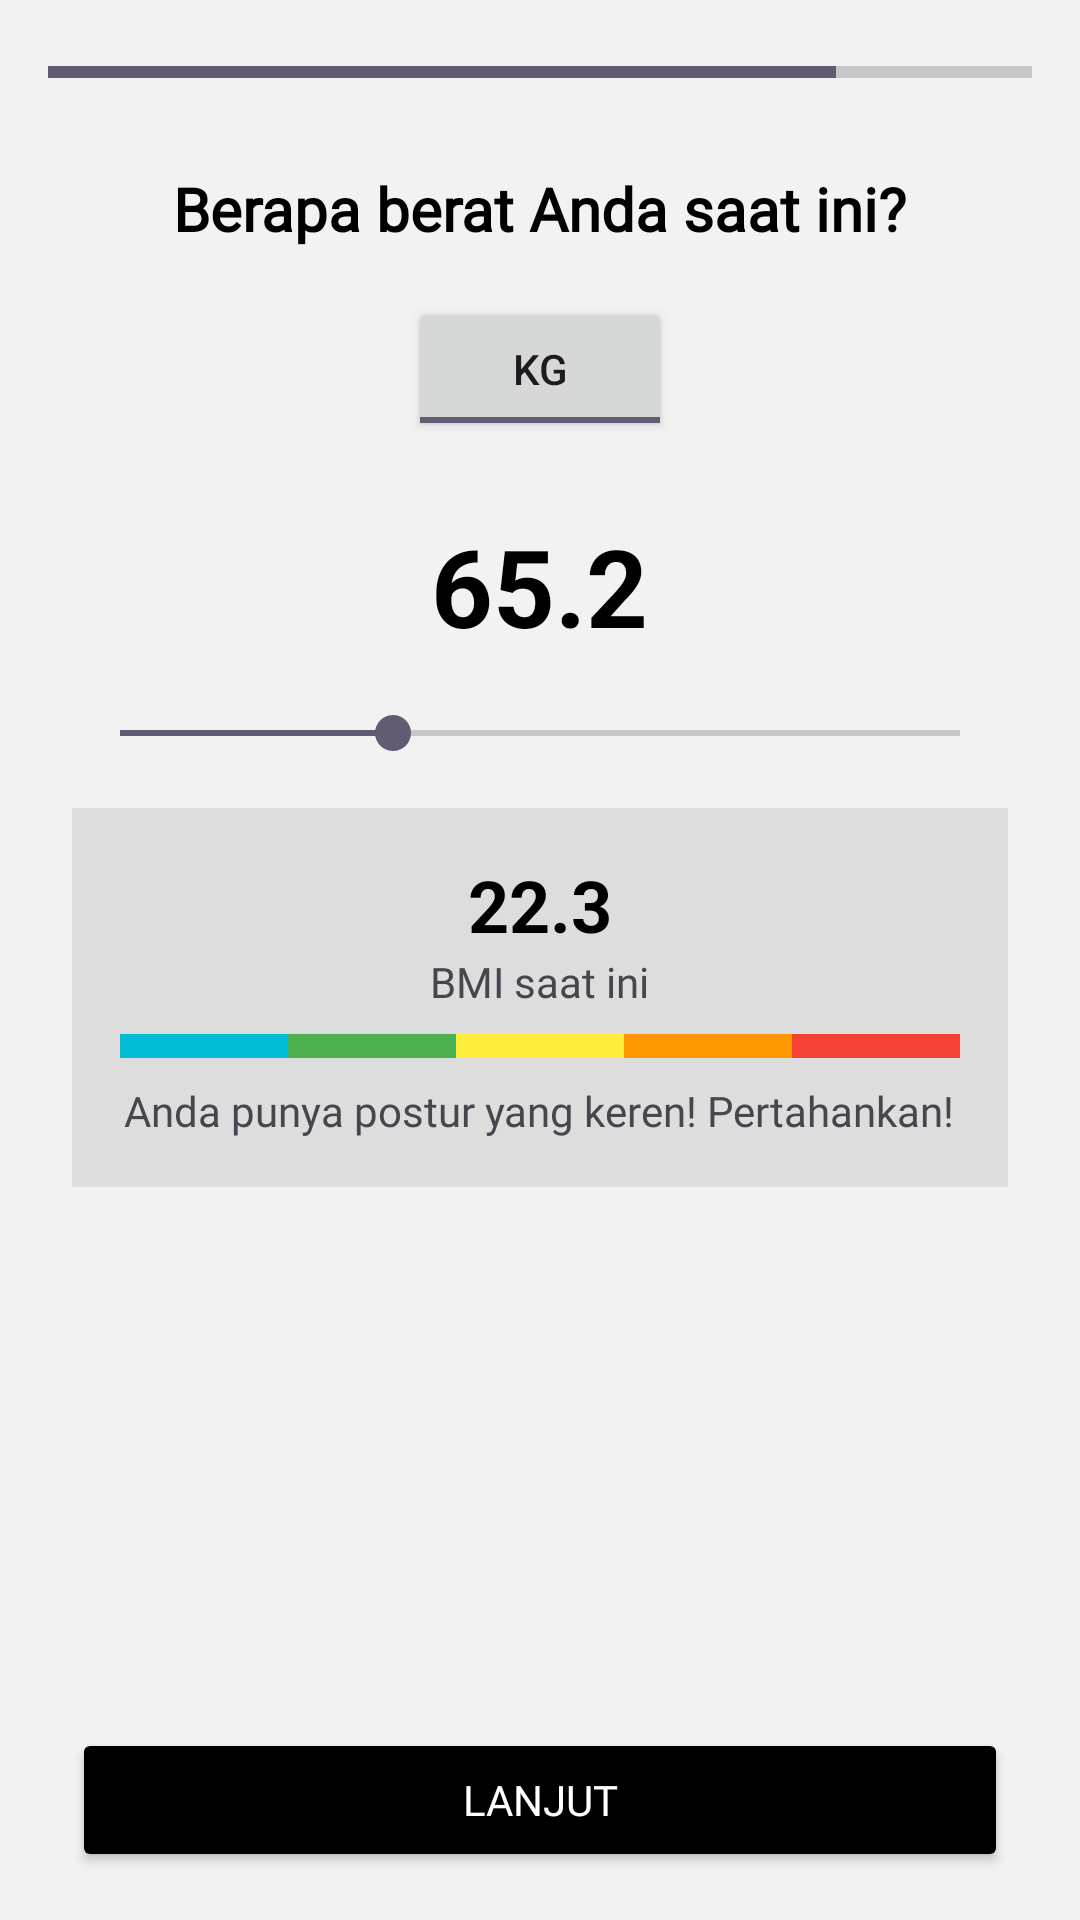

Write the Android layout XML for this screen, with the resource values it uses.
<!-- AndroidManifest.xml: application theme Theme.UTSAplikasiDiet -->
<!-- res/layout/berat.xml -->
<LinearLayout
    xmlns:android="http://schemas.android.com/apk/res/android"
    android:layout_width="match_parent"
    android:layout_height="match_parent"
    android:orientation="vertical"
    android:background="#F2F2F2"
    android:id="@+id/berat"
    android:padding="16dp">


    <ProgressBar
        android:id="@+id/progressBar"
        style="?android:attr/progressBarStyleHorizontal"
        android:layout_width="match_parent"
        android:layout_height="wrap_content"
        android:progress="80"
        android:layout_marginBottom="16dp"/>

    <TextView
        android:id="@+id/titleText"
        android:layout_width="wrap_content"
        android:layout_height="wrap_content"
        android:text="Berapa berat Anda saat ini?"
        android:fontFamily="@font/poppins_bold"
        android:textSize="20sp"
        android:textStyle="bold"
        android:textColor="#000000"
        android:gravity="center"
        android:layout_gravity="center_horizontal"
        android:layout_marginTop="8dp"/>


    <LinearLayout
        android:id="@+id/toggleGroup"
        android:layout_width="wrap_content"
        android:layout_height="wrap_content"
        android:orientation="horizontal"
        android:layout_gravity="center_horizontal"
        android:layout_marginTop="16dp">

        <ToggleButton
            android:layout_width="wrap_content"
            android:layout_height="wrap_content"
            android:textOn="kg"
            android:textOff="kg"
            android:checked="true" />


    </LinearLayout>

    
    <TextView
        android:id="@+id/currentWeightText"
        android:layout_width="wrap_content"
        android:layout_height="wrap_content"
        android:text="65.2"
        android:textSize="36sp"
        android:textColor="#000000"
        android:textStyle="bold"
        android:gravity="center"
        android:layout_gravity="center_horizontal"
        android:layout_marginTop="24dp"/>

    
    <SeekBar
        android:id="@+id/weightSeekBar"
        android:layout_width="match_parent"
        android:layout_height="wrap_content"
        android:max="200"
        android:progress="65"
        android:layout_marginHorizontal="8dp"
        android:layout_marginTop="16dp"/>

    
    <LinearLayout
        android:layout_width="match_parent"
        android:layout_height="wrap_content"
        android:orientation="vertical"
        android:background="#DDDDDD"
        android:layout_marginHorizontal="8dp"
        android:padding="16dp"
        android:layout_marginTop="16dp">

        
        <TextView
            android:id="@+id/bmiValueText"
            android:layout_width="wrap_content"
            android:layout_height="wrap_content"
            android:text="22.3"
            android:textSize="24sp"
            android:textStyle="bold"
            android:textColor="#000000"
            android:gravity="center"
            android:layout_gravity="center_horizontal"/>

        <TextView
            android:id="@+id/bmiLabelText"
            android:layout_width="wrap_content"
            android:layout_height="wrap_content"
            android:text="BMI saat ini"
            android:gravity="center"
            android:fontFamily="@font/poppins_regular"
            android:layout_gravity="center_horizontal"/>

        
        <LinearLayout
            android:layout_width="match_parent"
            android:layout_height="8dp"
            android:layout_marginTop="8dp"
            android:orientation="horizontal">

            
            <View android:layout_width="0dp" android:layout_height="match_parent" android:layout_weight="1" android:background="#00BCD4"/>
            <View android:layout_width="0dp" android:layout_height="match_parent" android:layout_weight="1" android:background="#4CAF50"/>
            <View android:layout_width="0dp" android:layout_height="match_parent" android:layout_weight="1" android:background="#FFEB3B"/>
            <View android:layout_width="0dp" android:layout_height="match_parent" android:layout_weight="1" android:background="#FF9800"/>
            <View android:layout_width="0dp" android:layout_height="match_parent" android:layout_weight="1" android:background="#F44336"/>
        </LinearLayout>

        
        <TextView
            android:id="@+id/bmiDescriptionText"
            android:layout_width="wrap_content"
            android:layout_height="wrap_content"
            android:text="Anda punya postur yang keren! Pertahankan!"
            android:textSize="14sp"
            android:fontFamily="@font/poppins_regular"
            android:gravity="center"
            android:layout_gravity="center_horizontal"
            android:layout_marginTop="8dp"/>
    </LinearLayout>

    <View
        android:layout_width="match_parent"
        android:layout_height="0dp"
        android:layout_weight="1"/>

    <Button
        android:id="@+id/continueButton"
        android:layout_width="match_parent"
        android:layout_height="wrap_content"
        android:text="Lanjut"
        android:backgroundTint="#000000"
        android:layout_marginHorizontal="8dp"
        android:fontFamily="@font/poppins_bold"
        android:textColor="#FFFFFF"
        android:layout_marginTop="16dp"/>
</LinearLayout>
<!-- resources referenced by this layout -->
<resources>
  <style name="Theme.UTSAplikasiDiet" parent="Base.Theme.UTSAplikasiDiet" />
  <style name="Base.Theme.UTSAplikasiDiet" parent="Theme.Material3.DayNight.NoActionBar">
          
          
      </style>
</resources>
